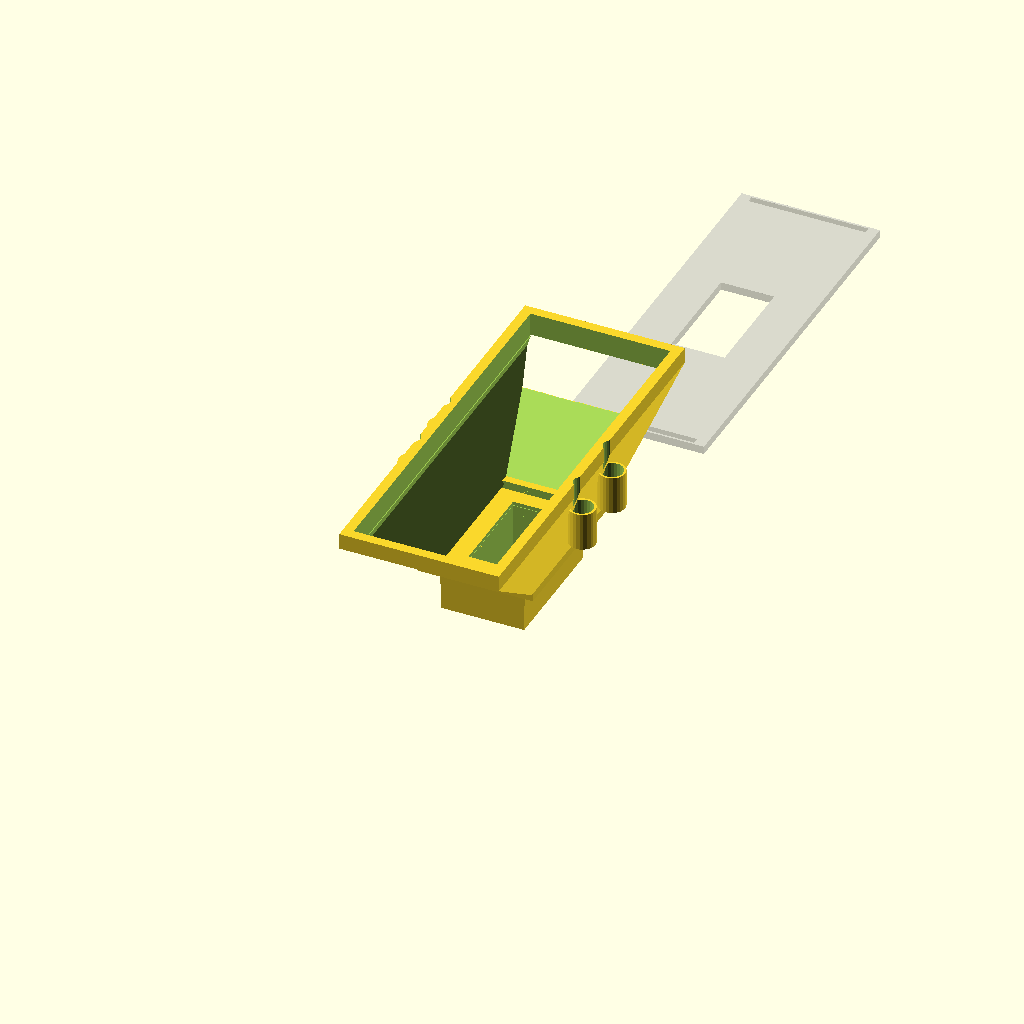
Cell 1: the model at its default parameters.
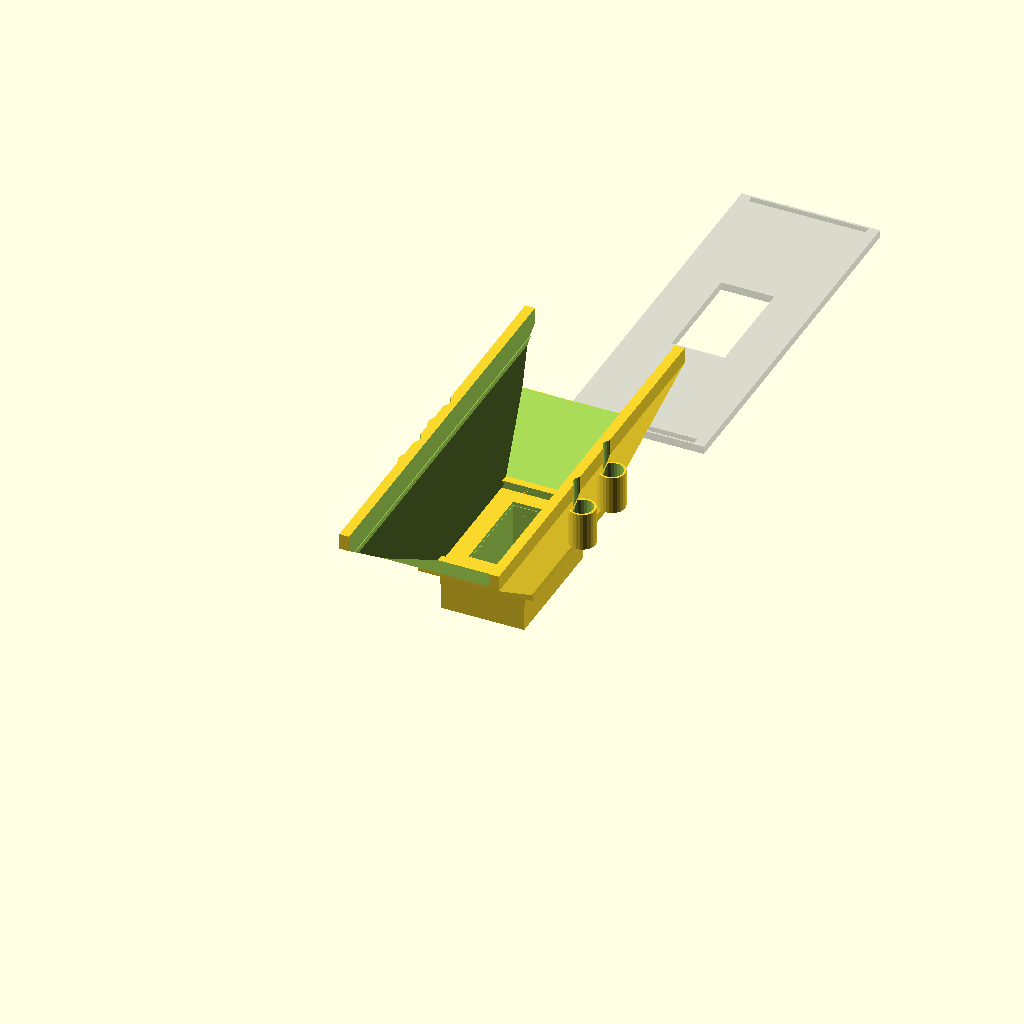
Cell 2: the same model with LCD_W = 142.
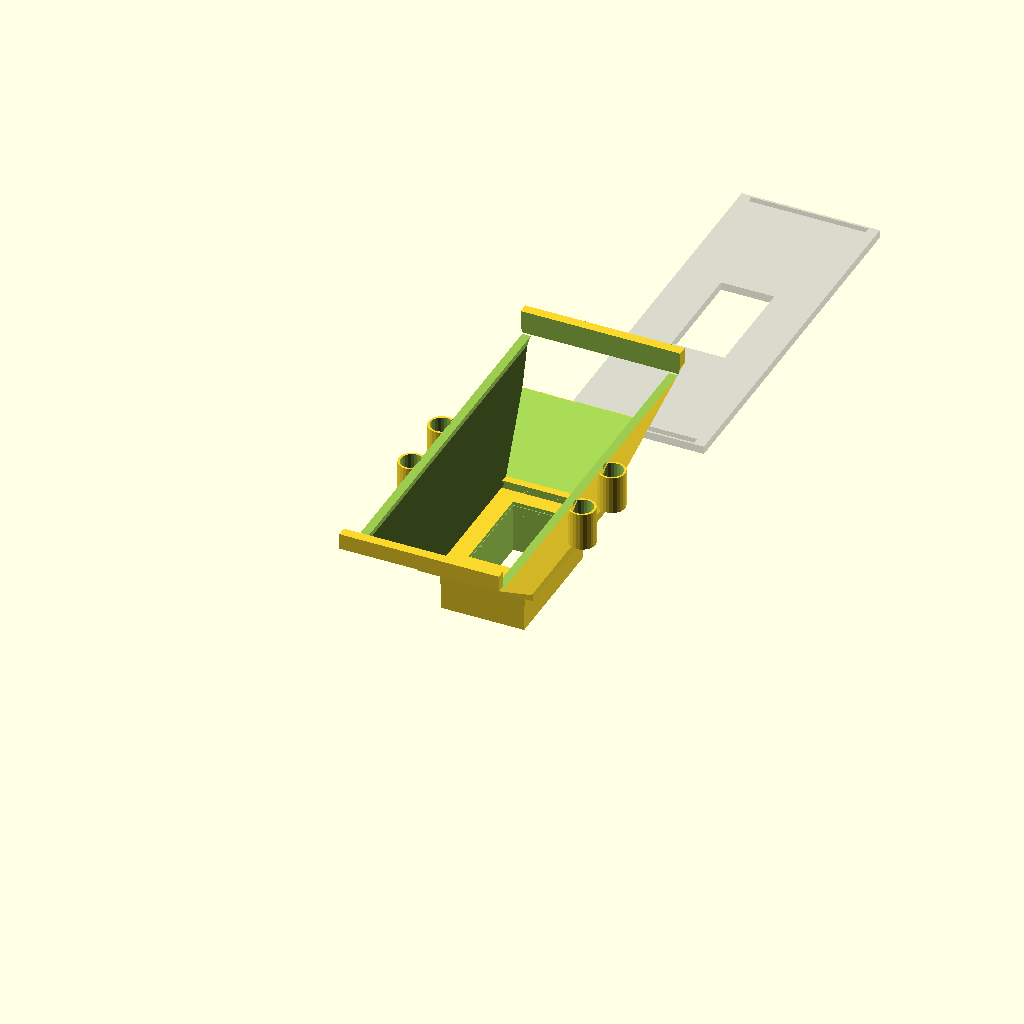
Cell 3 — LCD_H set to 52, the other parameters unchanged.
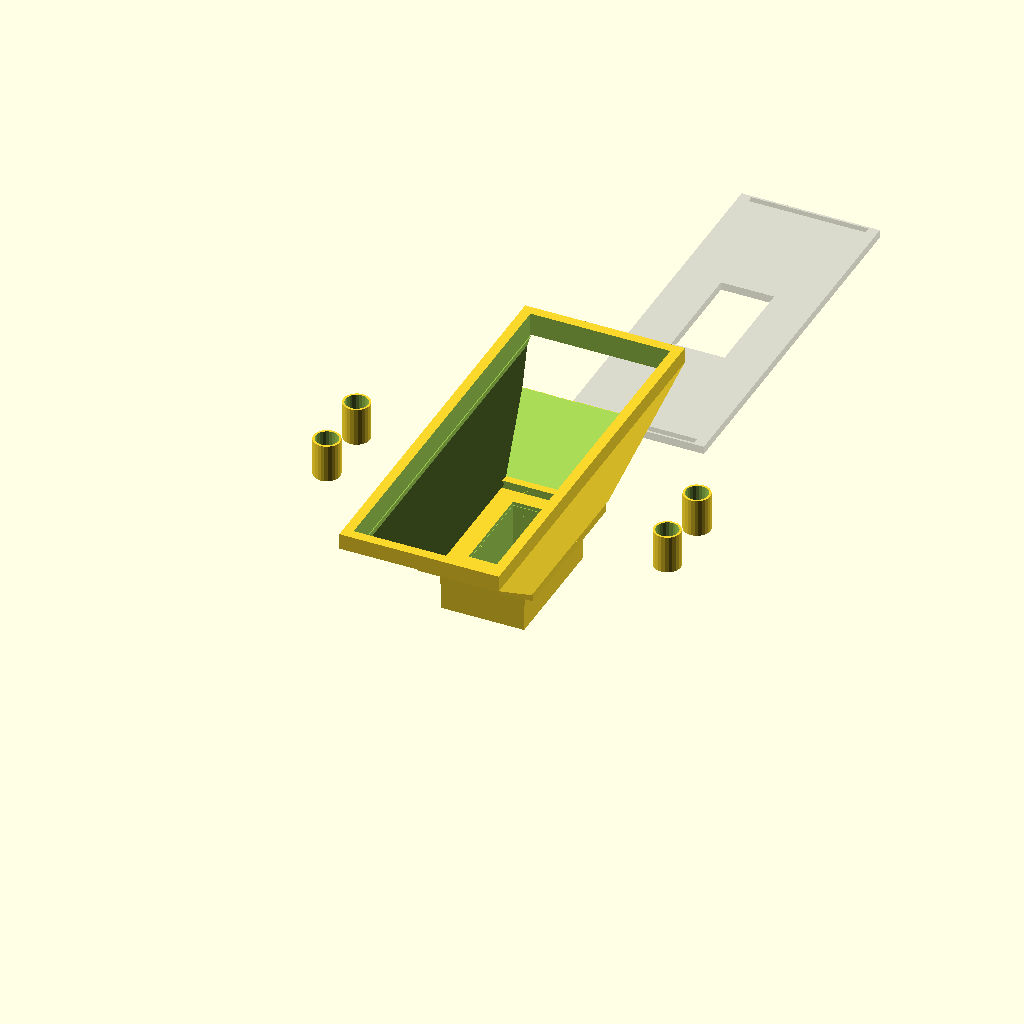
Cell 4 — LCD_Mount_X set to 64, the other parameters unchanged.
All cells are drawn from one camera (rotation 55°, 0°, 25°, orthographic, colour scheme Cornfield), so only the parameter changes between them.
Source of the model, 3d/_archive/scad/caps/housing_display.scad:
// ==========================================
// Xentient Framework - Housing 6: Display (LCD 16×2)
// Flared monitor with bezel, M3 standoffs, snap-fit backplate
// ==========================================
// Component: LCD 16×2 + PCF8574 I2C backpack (71×26×15mm)
// Connection: 4-pin JST XH pigtail (I2C: VCC, GND, SDA, SCL)
// Socket: CENTER FRONT (dedicated, not side port)
// Per Framework §4 Housing 6
// EXCLUSIVE: Plugs into front center socket only
// Units: mm

include <sleds.scad>;

$fn = 64;

// ==========================================
// COMPONENT DIMENSIONS
// ==========================================

LCD_W       = 71.0;    // LCD module width
LCD_H       = 26.0;    // LCD module height
LCD_D       = 15.0;    // LCD + backpack depth
LCD_Mount_X = 32.0;    // M3 mounting hole span X (was in v3 as 32mm)
LCD_Mount_Y = 12.0;    // M3 mounting hole span Y

// Housing dimensions
Bezel_W     = 75.0;    // Outer bezel width (71mm LCD + 2mm each side)
Bezel_H     = 30.0;    // Outer bezel height (26mm LCD + 2mm each side)
Flare_Depth = 18.0;    // Depth from sled face to LCD face
House_Wall  = 2.0;    // Wall thickness
Backplate_T = 1.5;    // Snap-fit backplate thickness

// ==========================================
// MODULE: housing_display()
// Rapid flare from 24×16 sled to 75×30 bezel
// ==========================================

module housing_display() {
    union() {
        // Sled base with flange (wider for display)
        male_sled_with_flange(flange_w=3.0, flange_h=3.0, flange_t=2.5);

        // Flared monitor body
        translate([0, 0, Sled_D]) {
            difference() {
                // Outer shell: sled → bezel flare
                hull() {
                    // Transition from sled face
                    translate([0, 0, 1])
                        cube([Sled_H + 6, Sled_W + 6, 2], center=true);
                    // Full bezel face
                    translate([0, 0, Flare_Depth])
                        cube([Bezel_H, Bezel_W, 3], center=true);
                }

                // Inner cavity
                hull() {
                    translate([0, 0, 0.5])
                        cube([Sled_H - 2, Sled_W - 2, 2], center=true);
                    translate([0, 0, Flare_Depth - House_Wall])
                        cube([Bezel_H - 2*House_Wall, Bezel_W - 2*House_Wall, 4], center=true);
                }

                // LCD window (front face, exact cutout)
                translate([0, 0, Flare_Depth])
                    cube([LCD_H + 0.3, LCD_W + 0.3, House_Wall + 4], center=true);

                // Wire channel from sled to LCD
                translate([0, 0, -2])
                    cube([Sled_Wire_H, Sled_Wire_W, Flare_Depth + 6], center=true);

                // M3 mounting holes for LCD backpack
                for (sx = [-1, 1], sy = [-1, 1]) {
                    translate([sx * LCD_Mount_X / 2, sy * LCD_Mount_Y / 2, Flare_Depth * 0.6])
                        cylinder(h=Flare_Depth, d=3.2, center=true, $fn=24);
                }

                // Snap-fit backplate channel (rear face)
                translate([0, 0, -House_Wall/2])
                    difference() {
                        cube([Bezel_H + 2, Bezel_W + 2, House_Wall + 1], center=true);
                        // Snap ridge
                        for (side = [-1, 1]) {
                            translate([0, side * (Bezel_W/2 + 0.5), 0])
                                cube([Bezel_H - 4, 1.0, House_Wall + 2], center=true);
                        }
                    }
            }

            // M3 heat-set insert bosses for LCD mount
            for (sx = [-1, 1], sy = [-1, 1]) {
                translate([sx * LCD_Mount_X / 2, sy * LCD_Mount_Y / 2, Flare_Depth * 0.4])
                    difference() {
                        cylinder(h=Flare_Depth * 0.4, d=5.0, $fn=24);
                        translate([0, 0, Flare_Depth * 0.2])
                            cylinder(h=Flare_Depth * 0.3 + 1, d=4.2, $fn=24);  // M3 heat-set insert
                    }
            }
        }
    }
}

// ==========================================
// MODULE: display_backplate()
// Snap-fit backplate to enclose LCD
// ==========================================

module display_backplate() {
    difference() {
        // Backplate body
        cube([Bezel_H - 4, Bezel_W - 4, Backplate_T], center=true);

        // Snap ridge notches
        for (side = [-1, 1]) {
            translate([0, side * (Bezel_W/2 - 3), 0])
                cube([Bezel_H - 8, 1.2, Backplate_T + 2], center=true);
        }

        // M3 screw holes
        for (sx = [-1, 1], sy = [-1, 1]) {
            translate([sx * LCD_Mount_X / 2, sy * LCD_Mount_Y / 2, 0])
                cylinder(h=Backplate_T + 2, d=3.2, center=true, $fn=24);
        }

        // Wire routing notch
        translate([0, 0, 0])
            cube([Sled_Wire_H + 2, Sled_Wire_W + 2, Backplate_T + 2], center=true);
    }
}

// ==========================================
// RENDER
// ==========================================

housing_display();

// Backplate rendered offset for visualization
%translate([0, Bezel_W + 10, 0]) display_backplate();
Customizer parameters (derived from the source; name, type, default, range or options):
LCD_W: number, default 71
LCD_H: number, default 26
LCD_D: number, default 15
LCD_Mount_X: number, default 32
LCD_Mount_Y: number, default 12
Bezel_W: number, default 75
Bezel_H: number, default 30
Flare_Depth: number, default 18
House_Wall: number, default 2
Backplate_T: number, default 1.5
